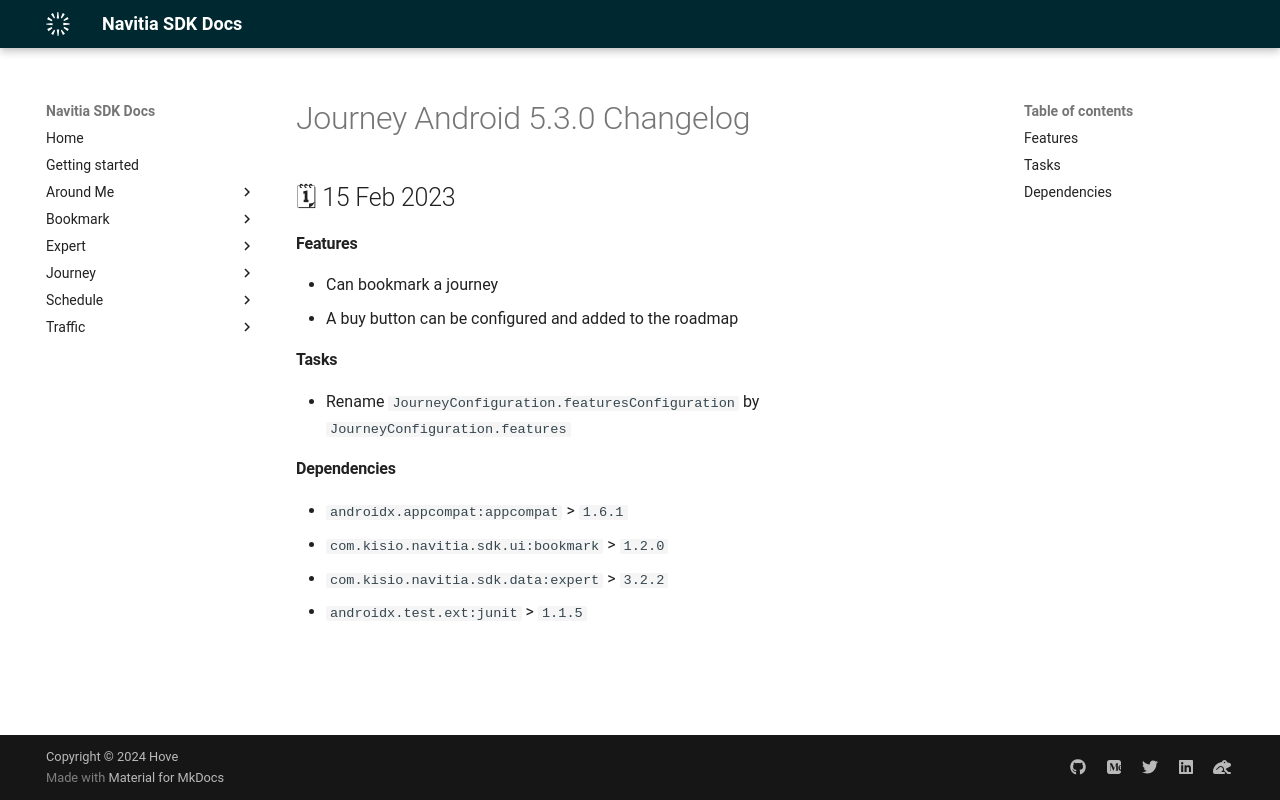

repository: hove-io/navitia_sdk_docs · page: journey/android/releases/5.3.0/index.html · generator: mkdocs

---
title: Journey Android 5.3.0 - Changelog - Navitia SDK Docs
---

# Journey Android 5.3.0 Changelog

<h2>🗓 15 Feb 2023</h2>

#### Features
- Can bookmark a journey
- A buy button can be configured and added to the roadmap

#### Tasks
- Rename `JourneyConfiguration.featuresConfiguration` by `JourneyConfiguration.features`

#### Dependencies
- `androidx.appcompat:appcompat` > `1.6.1`
- `com.kisio.navitia.sdk.ui:bookmark` > `1.2.0`
- `com.kisio.navitia.sdk.data:expert` > `3.2.2`
- `androidx.test.ext:junit` > `1.1.5`
